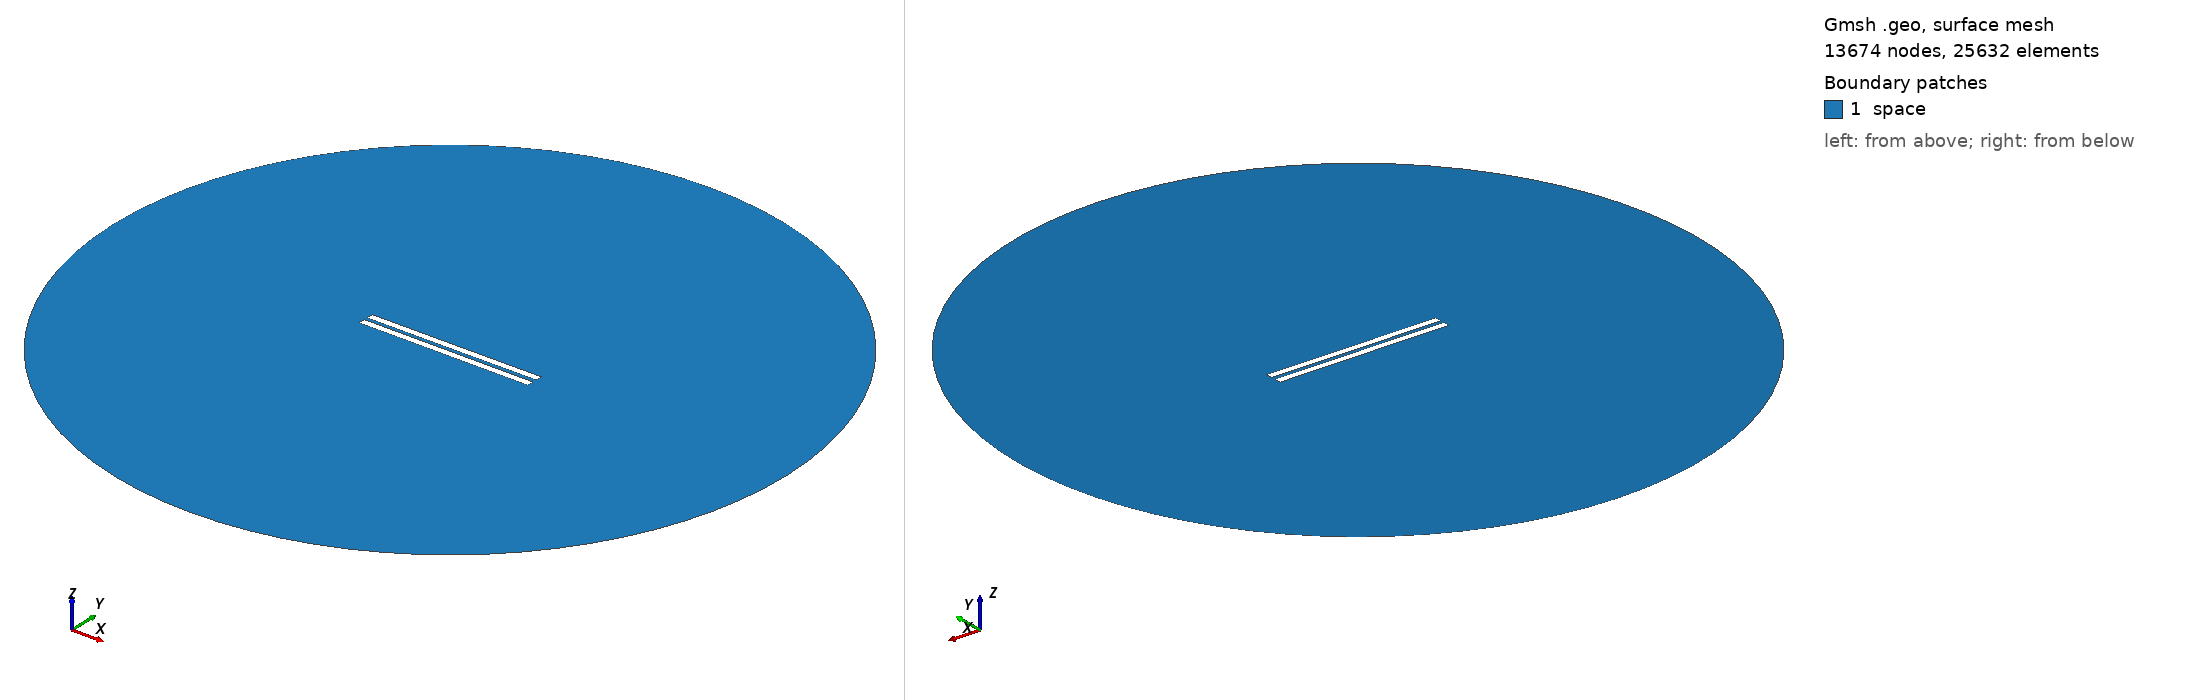

Gmsh geometry script, surface-meshed: 13674 nodes, 25632 surface elements. Boundary patches (legend numbers): 1 space. Left view from above one corner, right view from below the opposite corner. Legend entries are the model's physical surfaces. The drawing asked Gmsh for element sizes between 1% and 20% of the model's largest extent; the script's own settings can give other sizes.

=== 2438.geo (drawn) ===
//---------------------------------------
// Geometry kernel
//---------------------------------------

SetFactory("OpenCASCADE");



//---------------------------------------
// Parameters of the geometry
//---------------------------------------

// Overetch of the upper plate
overetch = 0.0;

// Distance between the plates
distance = 2.25;

// Discretization over the x axis (for the deformation)
nx = 50; 

// Length of the plate
L = 100 - overetch; 

// Number of modes
n = 4; 

// 1st mode coefficient
coeff(1) = 0.15;
beta(1) = 0.596864 * 3.1415926535 / L;

// 2nd mode coefficient
coeff(2) = 0.0;
beta(2) = 1.49418 * 3.1415926535 / L;

// 3rd mode coefficient
coeff(3) = 0.0;
beta(3) = 2.50025 * 3.1415926535 / L;

// 4th mode coefficient
coeff(4) = 0.0;
beta(4) = 3.49999 * 3.1415926535 / L;



//---------------------------------------
// Upper plate (deformed rectangle)
//---------------------------------------

// Coordiantes of the upper plate
xmin = -50;
xmax = 50 - overetch;

// Height of the upper plate
yheight = 4 - 2 * overetch;

// Indexes of the points
UpperID[] = {};
LowerID[] = {};
LeftID[] = {};
RightID[] = {};

// Point index
p = 1;

// Horizontal edges
For i In {1:nx}
    x = xmin + (i-1)*(xmax - xmin)/(nx-1);

    y_bottom = distance / 2 + overetch;
    For j In {1:n}
        C = (Cosh(beta(j)*L) + Cos(beta(j)*L)) / (Sinh(beta(j)*L) + Sin(beta(j)*L));
        y_bottom  = y_bottom + coeff(j) * (Cosh(beta(j)*(x+50)) - Cos(beta(j)*(x+50)) - C * (Sinh(beta(j)*(x+50)) - Sin(beta(j)*(x+50))));
    EndFor

    y_top = y_bottom + yheight;

    Point(p) = {x, y_top, 0, 1.0};
    UpperID[i] = p;
    p = p + 1;

    Point(p) = {x, y_bottom, 0, 1.0};
    LowerID[i] = p;
    p = p + 1;
EndFor

// Create point lists
UpperPts[] = {}; LowerPts[] = {};
For i In {1:nx}
  UpperPts[] += {UpperID[i]};
  LowerPts[] += {LowerID[i]};
EndFor

// Build splines
Spline(1) = {UpperPts[]};
Spline(2) = {LowerPts[]};
Line(3) = {LowerPts[nx-1], UpperPts[nx-1]};
Line(4) = {LowerPts[0], UpperPts[0]};

// Build the plane surface
Curve Loop(1) = {2, 3, -1, -4};
Plane Surface(1) = {1};



//---------------------------------------
// Lower plate (rectangle)
//---------------------------------------

// Vertices
Point(1001) = {-50, -1, 0, 1.0};
Point(1002) = { 50, -1, 0, 1.0};
Point(1003) = { 50,  -5, 0, 1.0};
Point(1004) = {-50,  -5, 0, 1.0};

// Edges
Line(5) = {1001, 1002};
Line(6) = {1002, 1003};
Line(7) = {1003, 1004};
Line(8) = {1004, 1001};

// Plane surface
Line Loop(2) = {5, 6, 7, 8};
Plane Surface(2) = {2}; 



//---------------------------------------
// Outer (fictious) boundary
//---------------------------------------

// Points
Point(1005) = {0, 0, 0};       // Center
Point(1006) = {200, 0, 0};     // Start point
Point(1007) = {0, 200, 0};     // 90 degrees
Point(1008) = {-200, 0, 0};    // 180 degrees
Point(1009) = {0, -200, 0};    // 270 degrees

// Circle arcs (each needs start, center, end)
Circle(9) = {1006, 1005, 1007};
Circle(10) = {1007, 1005, 1008};
Circle(11) = {1008, 1005, 1009};
Circle(12) = {1009, 1005, 1006};

// Plane surface for the entire domain
Curve Loop(3) = {9, 10, 11, 12};
Surface(3) = {3};

// Subtract the plates from the whole domain to obtain the actual domain where we want to solve the equations
BooleanDifference{ Surface{3}; Delete; }{ Surface{1}; Surface{2}; Delete; }




//---------------------------------------
// Transfinite Lines/Curves
//---------------------------------------

// Set the number of points on the boundaries
r = 7;

// Plates
Transfinite Curve {1, 2} = 50*r Using Progression 1;
Transfinite Curve {3, 4} = 2*r Using Progression 1;
Transfinite Line {5, 7} = 50*r Using Progression 1;
Transfinite Line {6, 8} = 2*r Using Progression 1;

// Outer boundary
Transfinite Line {9, 10, 11, 12} = 20 Using Progression 1;



//---------------------------------------
// Physical groups
//---------------------------------------                

// Physical curves (boundaries)
Physical Line("force_segment", 10) = {2};
Physical Line("upper_plate", 11) = {1, 3, 4};
Physical Line("lower_plate", 12) = {5, 6, 7, 8};
Physical Line("boundary", 20) = {9, 10, 11, 12};

// Physical Surfaces
Physical Surface("space", 30) = {3};



//---------------------------------------
// 6. Generate the Mesh
//---------------------------------------

// 2D mesh generation
Mesh 2;
